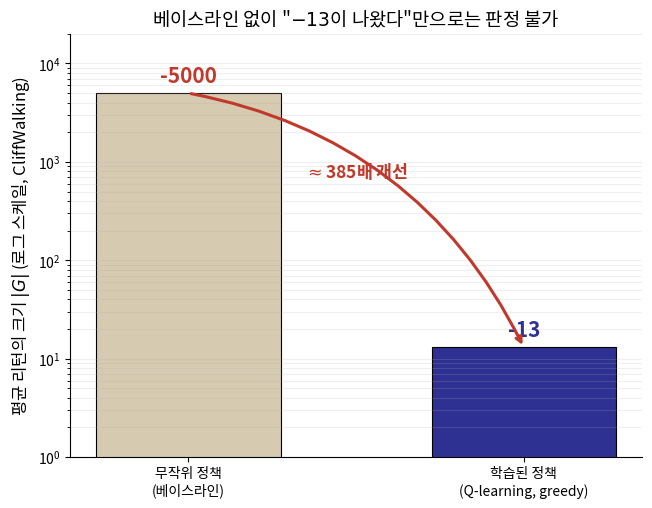

Here is the Python script that generated this plot: (Note: this script raises an exception after producing the figure.)
"""ch08_2_baseline_bar.png -- 베이스라인 없이는 "잘 배웠다"를 말할 수 없음
(p33 패턴5 보강): 무작위 정책(~-5000) vs 학습된 정책 greedy 리턴(-13)을
로그 스케일 막대로 비교."""
from matplotlib import font_manager as fm
fm.fontManager.addfont('/usr/share/fonts/opentype/noto/NotoSansCJK-Regular.ttc')
import matplotlib.pyplot as plt
import numpy as np

plt.rcParams['font.family'] = 'Noto Sans CJK JP'
plt.rcParams['axes.unicode_minus'] = False

NAVY = '#2E3192'
TAN = '#D6CBB1'
RED = '#C0392B'

labels = ['무작위 정책\n(베이스라인)', '학습된 정책\n(Q-learning, greedy)']
vals = [5000, 13]  # magnitudes of negative returns
colors = [TAN, NAVY]

fig, ax = plt.subplots(figsize=(6.4, 5.0), dpi=200)
bars = ax.bar(labels, vals, color=colors, edgecolor='black', lw=0.8, width=0.55)
ax.set_yscale('log')
ax.set_ylim(1, 20000)

for rect, v, raw in zip(bars, vals, [-5000, -13]):
    ax.annotate(f'{raw}', (rect.get_x() + rect.get_width() / 2, v),
                textcoords='offset points', xytext=(0, 8), ha='center',
                fontsize=15, fontweight='bold', color=RED if raw == -5000 else NAVY)

ax.set_ylabel('평균 리턴의 크기 $|G|$ (로그 스케일, CliffWalking)', fontsize=12)
ax.set_title('베이스라인 없이 "$-13$이 나왔다"만으로는 판정 불가', fontsize=13.5)
ax.spines[['top', 'right']].set_visible(False)
ax.grid(axis='y', which='both', alpha=0.2)

ax.annotate('', xy=(1, 13), xytext=(0, 5000),
            arrowprops=dict(arrowstyle='->', color=RED, lw=2.2, connectionstyle='arc3,rad=-0.25'))
ax.text(0.5, 700, '$\\approx$385배 개선', fontsize=12.5, color=RED, fontweight='bold', ha='center')

plt.tight_layout(pad=0.4)
out = '/tmp/claude-1002/-home-smhan/029e91ef-1260-463c-974d-c55f55e786a0/scratchpad/decks/ml2-week08/slides/kor/ml2/week08/figs/ch08_2_baseline_bar.png'
plt.savefig(out, dpi=200, facecolor='white')
print('saved', out)
